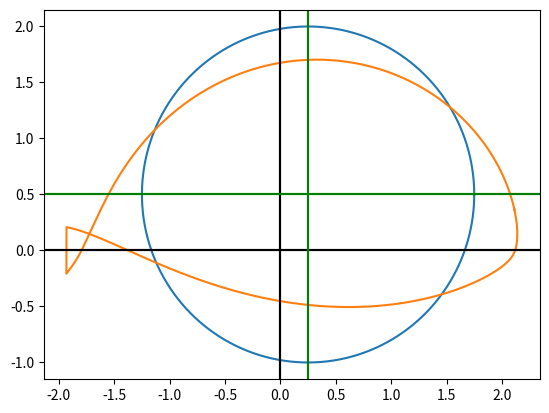

Python code for this plot:
#karmann Trefftz model
from numpy import*
from matplotlib.pyplot import*
#from sympy import*

#variable definition

r = 1.5  #radius of the circle (units)
delta = 2  #angle of slope

n = 2-delta/pi
print(n)

k = 1.5   #empirical constant

#origin point location
a = 0.25 #x coordinate of the origin point (horizontal)
b = 0.5 #y coordinate of the origin point (vertical)

#angle points
theta = linspace(0,2*pi,1000)

#print(theta)

x = r*cos(theta) + a
y = r*sin(theta) + b

#print(x,y)

#Complex Equation Definition
z = x + 1j*y

#Complex Function
f_z = k*n*((((z+k)**n)+((z-k)**n))/(((z+k)**n)-((z-k)**n)))

x1,y1 = real(f_z),imag(f_z)

#print(x1,y1)

plot(x,y)
axhline(0, c = "black")
axvline(0, c = "black")
axhline(b, c = "green")
axvline(a, c = "green")

plot(x1,y1)
axhline(0, c = "black")
axvline(0, c = "black")
axhline(b, c = "green")
axvline(a, c = "green")





